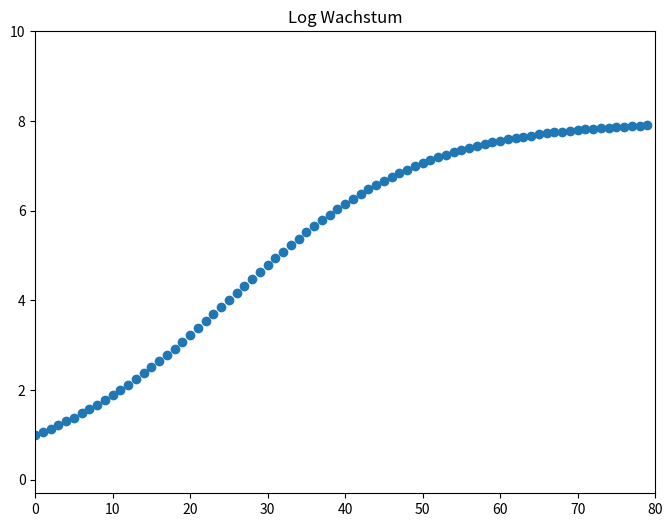

Python code for this plot:
#  Logistisches_Wachstum
#  (c) 2012 Martin Guggisberg 
import matplotlib.pyplot as pp

w=0.0099
G=8.0
def f(x):
   return x+w*x*(G-x)

# x_n+1 = x_n+w*x_n*(G-x_n)
def genPopulation(x0,n):
   x=[x0]
   # calculate 1..n-1 values
   for i in range(1,n):
      tmp = f(x[i-1])
      x.append(tmp)
   return x

x0 = 1.0
popul=genPopulation(x0,80)
fig = pp.figure(1,figsize=(8,6))
ax = fig.add_subplot(111, autoscale_on=False, xlim=(0.0,80.0), ylim=(-0.3,10.00))
pp.plot(range(len(popul)),popul,'o')
pp.title("Log Wachstum")
#pp.savefig('logwachstum.pdf')
pp.show()

